Run: headless pygame with SDL's dummy video driver; simulated clock (each Clock.tick advances the game by its frame time, no real sleeping); random seed 0; keys injected as events and as key.get_pressed() state; no mouse input.
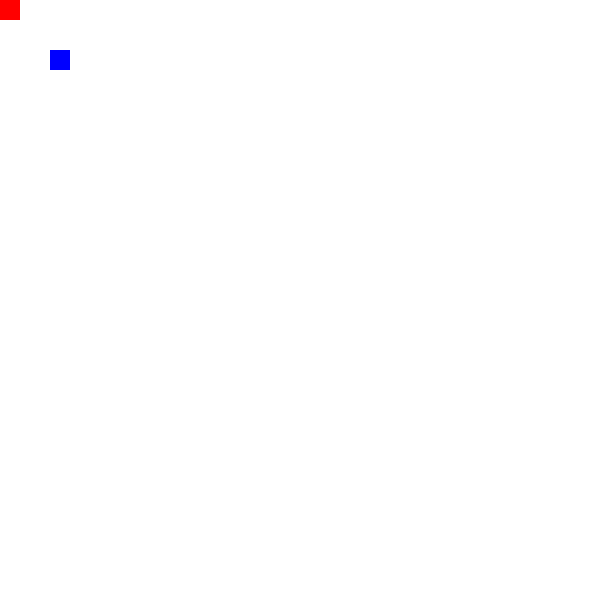
Frame 1 of 4 · flips 1–60 · no input
Frame 2 of 4 · flips 61–180 · tapped SPACE, RETURN · held RIGHT (→), D · screen unchanged from frame 1, image omitted
Frame 3 of 4 · flips 181–300 · held DOWN (↓), S · screen unchanged from frame 2, image omitted
Frame 4 of 4 · flips 301–420 · held LEFT (←), A, UP (↑), W · screen unchanged from frame 3, image omitted

The pygame program that drew these frames:

import pygame
import sys
import time
import random
import math




def search(screen, drone, target):
    #search func
    
    #iniate at start but will update
    
    x = 10
    y = -10
    next_x = x
    next_y = y



    #search nearby area
    for i in range(0,600,20): #y 
        print("nedt y", next_y)
        print("next x", next_x)     



        # if and for loop handling going forward
        if next_x == 10:
            next_y = next_y + 20
            for j in range(20,600,20): #x 

                #gets the blue val at the next pixel                
                next_x = x + j 
                pixel_col = pygame.Surface.get_at(screen, (next_x, next_y))
                print (pixel_col)

                #if the value is blue print it out
                if pixel_col == (0,0,255,255):
                    print ("!!!!!!!!!!!!!!!!found blue at ", next_x, next_y)
                else:
                        print ("no blue at ", next_x, next_y)

                #moves drone over if not at 600, or next line if at 600 (doesn't work!!!)
                if next_x == 600:
                    pygame.Rect.move(drone, 0,next_y + 20)
                else: 
                    pygame.Rect.move(drone, (next_x, next_y))

                time.sleep(.25)
                pygame.display.update()

        # if and for loop that will handle the coming back
        if next_x == 590:
            print("CHECKKDFOFJDFOLFJSDOLF")
            next_y = next_y + 20
            for j in range(580,-10,-20): #x 
                
                #gets the blue val at the next pixel
                next_x = x + j

                
                pixel_col = pygame.Surface.get_at(screen, (next_x, next_y))
                print (pixel_col)

                #if the value is blue print it out
                if pixel_col == (0,0,255,255):
                    print ("!!!!!!!!!!!!!!!!found blue at ", next_x, next_y)
                else:
                        print ("no blue at ", next_x, next_y)

                #moves drone over if not at 600, or next line if at 600 (doesn't work!!!)
                if next_x == 600:
                    pygame.Rect.move(drone, 0,next_y + 20)
                else: 
                    pygame.Rect.move(drone, (next_x, next_y))

                time.sleep(.25)
            
                pygame.display.update()

            
        

            

#initing the main variabgle we will need
def set_up():

    #init rng
    random.seed()

    #initing clock and pygame
    pygame.init()
    clock = pygame.time.Clock()

    #setting fps, size of screen and backround color
    fps = 60
    size = [600,600]
    bg = [255,255,255]

    #init screen
    screen = pygame.display.set_mode(size)

    #init drone
    drone = pygame.Rect(0,0,20,20)

    #init target and random loc from 0,600 (size of screen)
    target_x = random.randint(0,600)
    target_y = random.randint(0,600)
    print("target loc", target_x, target_y)
    target = pygame.Rect(50,50,20,20)


    #loop that runs game
    while True:
        
        #if something breaks then we out
        for event in pygame.event.get():
            if event.type == pygame.QUIT:
                pygame.quit()
                sys.exit
                return False


        #set up actual "game"
        screen.fill(bg)

        #draws drone and target
        pygame.draw.rect(screen, [255,0,0], drone)
        pygame.draw.rect(screen, [0,0,255], target)

        
        
        
            

        
        #update screen
        pygame.display.update()
        clock.tick(fps)
        search(screen, drone, target)
        

set_up()     
